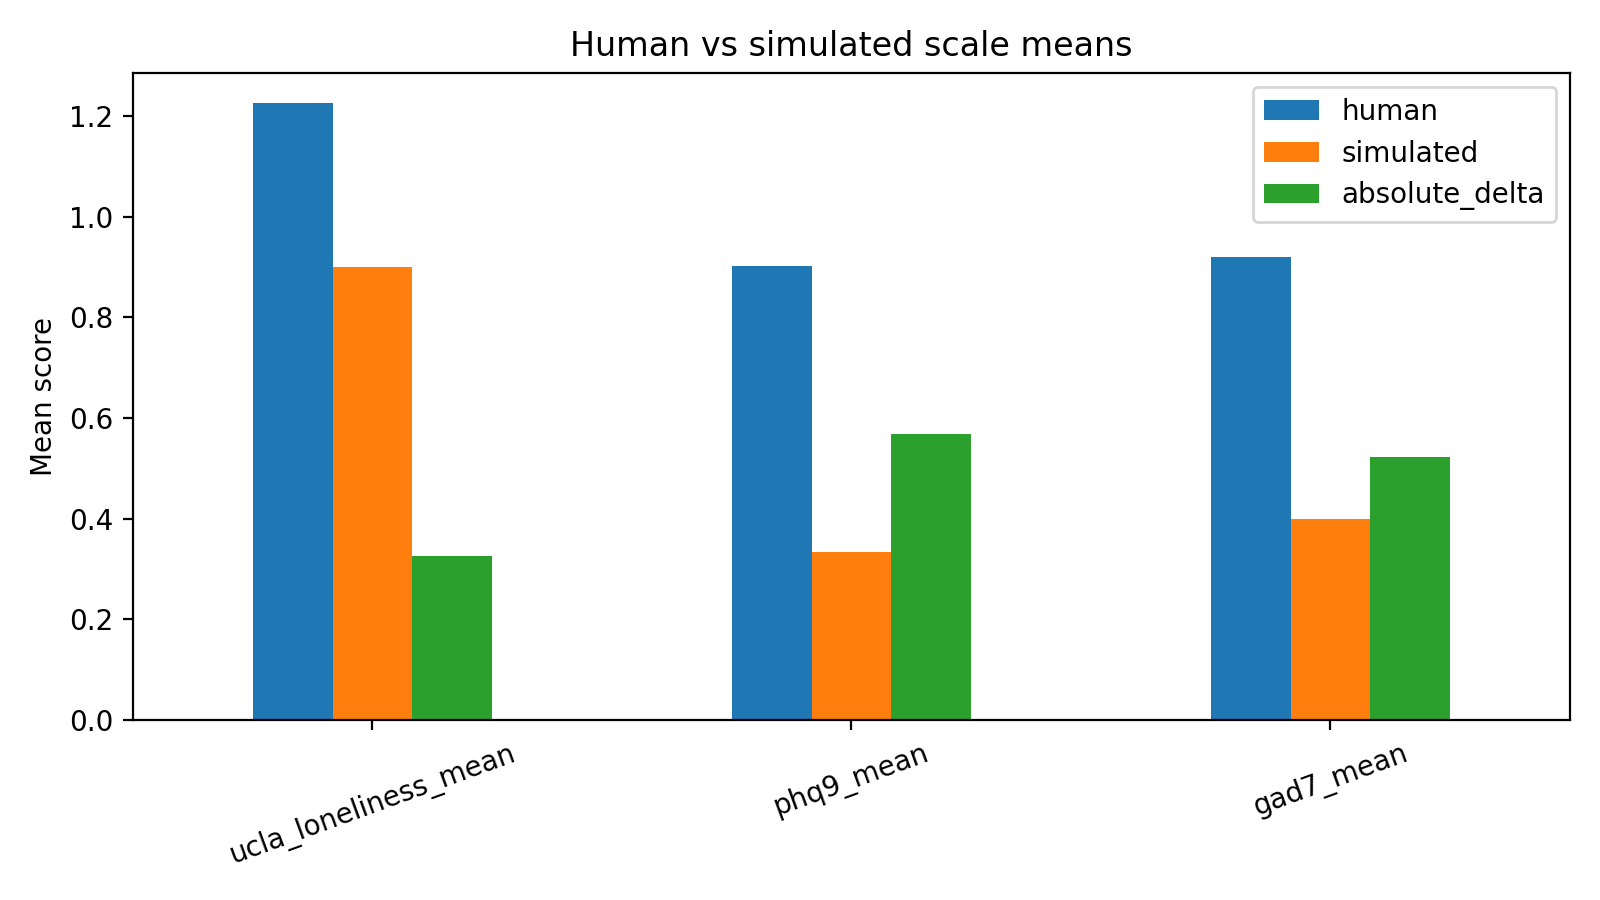

Values plotted in this chart, from the file beside it:
scale, human, simulated, absolute_delta
ucla_loneliness_mean, 1.225, 0.9, 0.325
phq9_mean, 0.9014, 0.3333, 0.5681
gad7_mean, 0.9196, 0.3982, 0.5214
